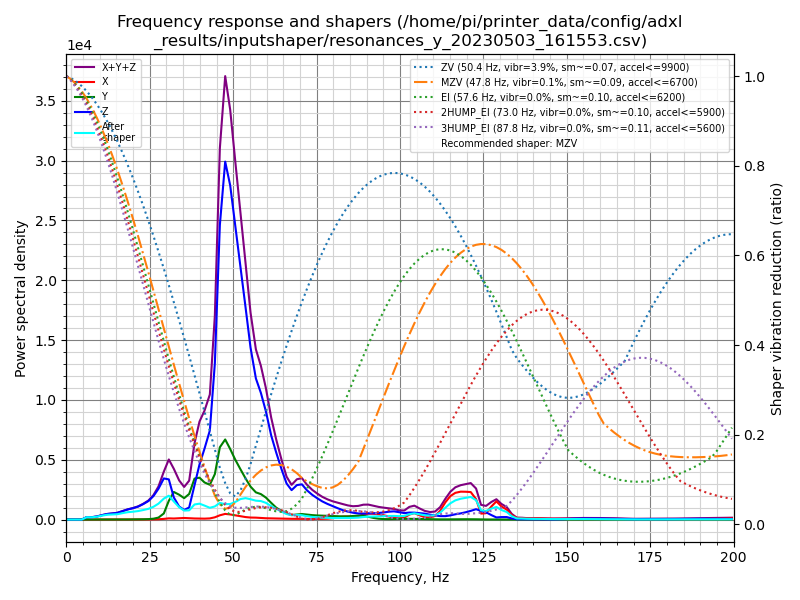

The file beside this chart, header and first rows:
freq, psd_x, psd_y, psd_z, psd_xyz
0.0, 3.423e+01, 1.338e+02, 5.066e+02, 6.747e+02
1.5, 4.059e+01, 1.030e+02, 3.035e+02, 4.471e+02
3.1, 2.952e+01, 3.876e+01, 3.704e+01, 1.053e+02
4.6, 3.456e+01, 4.002e+01, 4.171e+02, 4.917e+02
6.1, 3.624e+01, 3.764e+01, 1.230e+03, 1.304e+03
7.7, 3.210e+01, 3.790e+01, 1.522e+03, 1.592e+03
9.2, 3.070e+01, 4.204e+01, 2.407e+03, 2.480e+03
10.7, 3.504e+01, 5.000e+01, 3.965e+03, 4.050e+03
12.3, 3.407e+01, 5.421e+01, 5.758e+03, 5.846e+03
13.8, 3.717e+01, 5.363e+01, 7.051e+03, 7.142e+03
15.3, 4.334e+01, 7.151e+01, 8.627e+03, 8.741e+03
16.9, 5.083e+01, 7.925e+01, 1.204e+04, 1.217e+04
18.4, 6.378e+01, 1.137e+02, 1.565e+04, 1.583e+04
19.9, 8.227e+01, 1.963e+02, 1.888e+04, 1.916e+04
21.5, 1.108e+02, 2.936e+02, 2.340e+04, 2.381e+04
23.0, 1.444e+02, 4.925e+02, 2.973e+04, 3.037e+04
24.6, 2.149e+02, 8.943e+02, 3.826e+04, 3.937e+04
26.1, 3.286e+02, 1.874e+03, 5.146e+04, 5.366e+04
27.6, 7.035e+02, 4.560e+03, 7.133e+04, 7.660e+04
29.2, 1.615e+03, 1.489e+04, 1.007e+05, 1.172e+05
30.7, 3.095e+03, 4.824e+04, 1.034e+05, 1.547e+05
32.2, 2.809e+03, 7.446e+04, 5.970e+04, 1.370e+05
33.8, 3.712e+03, 7.037e+04, 3.682e+04, 1.109e+05
35.3, 4.658e+03, 6.332e+04, 2.850e+04, 9.648e+04
36.8, 3.995e+03, 7.890e+04, 3.715e+04, 1.200e+05
38.4, 3.475e+03, 1.318e+05, 1.100e+05, 2.452e+05
39.9, 3.453e+03, 1.400e+05, 1.843e+05, 3.277e+05
41.4, 3.151e+03, 1.287e+05, 2.459e+05, 3.778e+05
43.0, 4.128e+03, 1.253e+05, 3.209e+05, 4.504e+05
44.5, 8.346e+03, 1.694e+05, 5.827e+05, 7.604e+05
46.0, 1.641e+04, 2.786e+05, 1.135e+06, 1.431e+06
47.6, 2.251e+04, 3.193e+05, 1.427e+06, 1.768e+06
49.1, 2.097e+04, 2.901e+05, 1.374e+06, 1.685e+06
50.6, 1.803e+04, 2.543e+05, 1.248e+06, 1.521e+06
52.2, 1.498e+04, 2.191e+05, 1.103e+06, 1.337e+06
53.7, 1.115e+04, 1.852e+05, 9.543e+05, 1.151e+06
55.2, 9.278e+03, 1.522e+05, 7.945e+05, 9.560e+05
56.8, 9.056e+03, 1.293e+05, 6.711e+05, 8.095e+05
58.3, 7.887e+03, 1.242e+05, 6.182e+05, 7.503e+05
59.8, 6.472e+03, 1.100e+05, 5.417e+05, 6.581e+05
61.4, 5.975e+03, 8.556e+04, 4.314e+05, 5.229e+05
62.9, 6.057e+03, 6.253e+04, 3.525e+05, 4.211e+05
64.5, 4.629e+03, 4.626e+04, 2.711e+05, 3.220e+05
66.0, 4.014e+03, 3.387e+04, 1.992e+05, 2.370e+05
67.5, 4.173e+03, 2.567e+04, 1.662e+05, 1.960e+05
69.1, 4.238e+03, 2.950e+04, 1.993e+05, 2.330e+05
70.6, 4.009e+03, 3.260e+04, 2.081e+05, 2.447e+05
72.1, 3.632e+03, 3.006e+04, 1.766e+05, 2.103e+05
73.7, 3.520e+03, 2.731e+04, 1.523e+05, 1.831e+05
75.2, 3.795e+03, 2.570e+04, 1.339e+05, 1.634e+05
76.7, 4.427e+03, 2.504e+04, 1.165e+05, 1.459e+05
78.3, 5.840e+03, 2.418e+04, 1.020e+05, 1.320e+05
79.8, 8.759e+03, 2.326e+04, 9.002e+04, 1.220e+05
81.3, 1.442e+04, 2.284e+04, 7.748e+04, 1.147e+05
82.9, 2.085e+04, 2.164e+04, 6.455e+04, 1.070e+05
84.4, 2.186e+04, 2.194e+04, 5.589e+04, 9.968e+04
85.9, 2.146e+04, 2.526e+04, 4.905e+04, 9.577e+04
87.5, 2.610e+04, 2.911e+04, 4.465e+04, 9.987e+04
89.0, 3.660e+04, 2.935e+04, 4.463e+04, 1.106e+05
90.5, 4.464e+04, 2.155e+04, 4.712e+04, 1.133e+05
... 71 more rows
